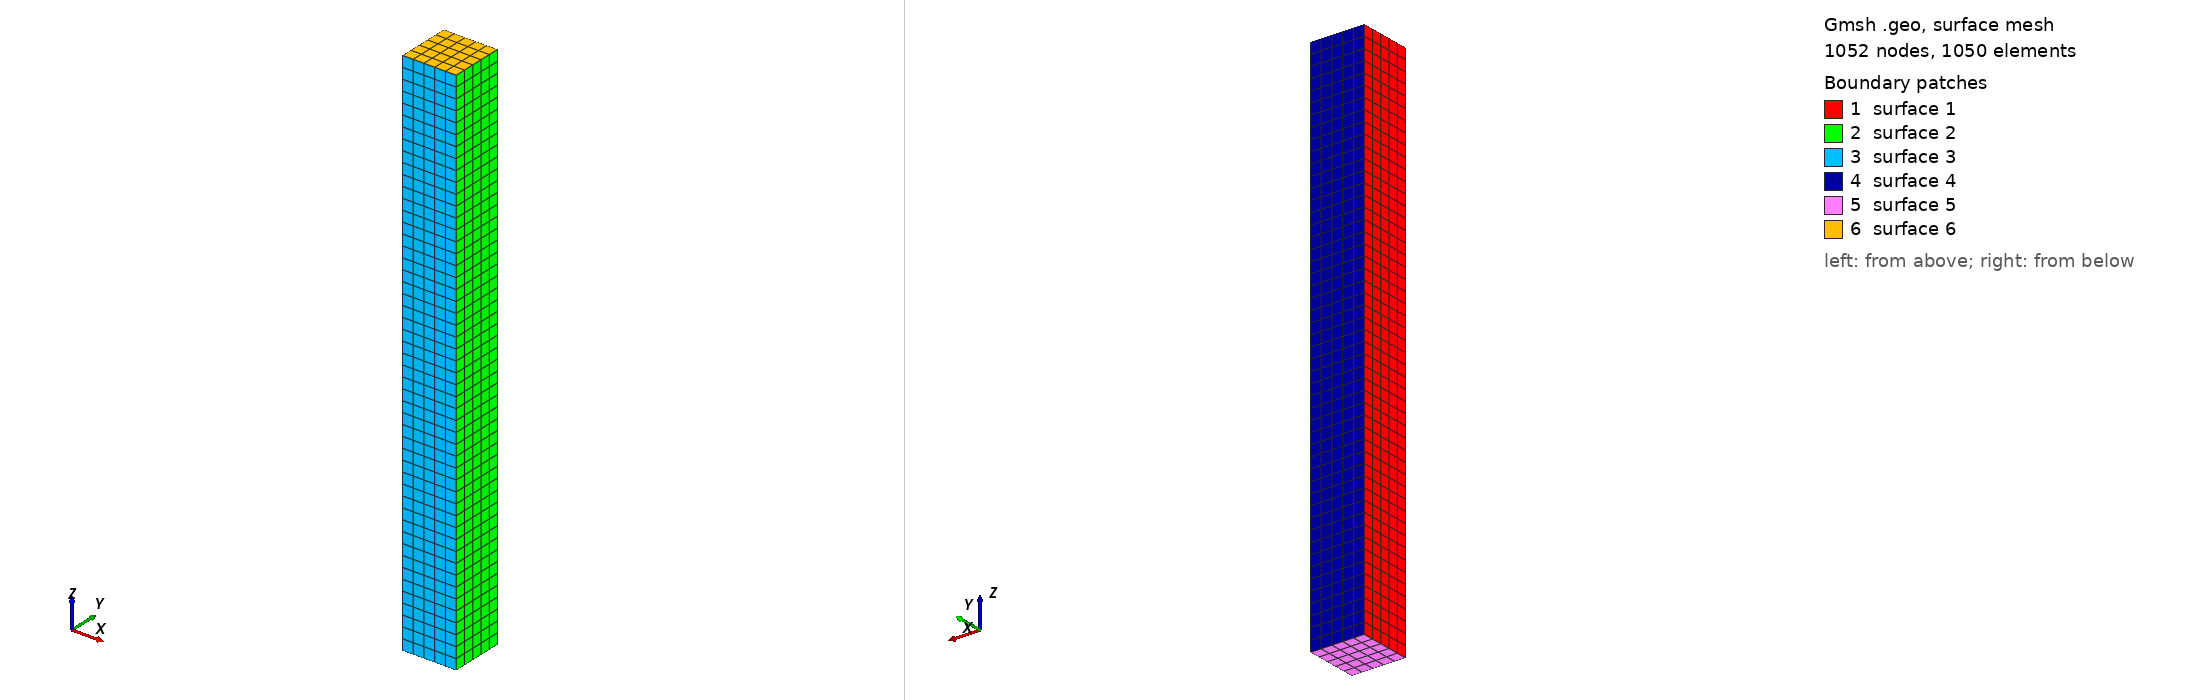

Gmsh geometry script, surface-meshed: 1052 nodes, 1050 surface elements. Boundary patches (legend numbers): 1 surface 1, 2 surface 2, 3 surface 3, 4 surface 4, 5 surface 5, 6 surface 6. Left view from above one corner, right view from below the opposite corner. The script declares no physical surfaces, so the legend lists its geometric surfaces. The drawing asked Gmsh for element sizes between 1% and 20% of the model's largest extent; the script's own settings can give other sizes.

=== cantilever.geo (drawn) ===
//+
SetFactory("OpenCASCADE");
//+
Box(1) = {-5, -5, 0, 10, 10, 100};
//+
Transfinite Curve {12, 2, 10, 6, 11, 4, 9, 8} = 6 Using Progression 1;
//+
Transfinite Curve {3, 1, 5, 7} = 51 Using Progression 1;
//+
Transfinite Surface {:};
//+
Transfinite Volume{1};
//+
Recombine Surface {:};
//+
Mesh 3;
//+
Physical Volume("body", 13) = {1};
